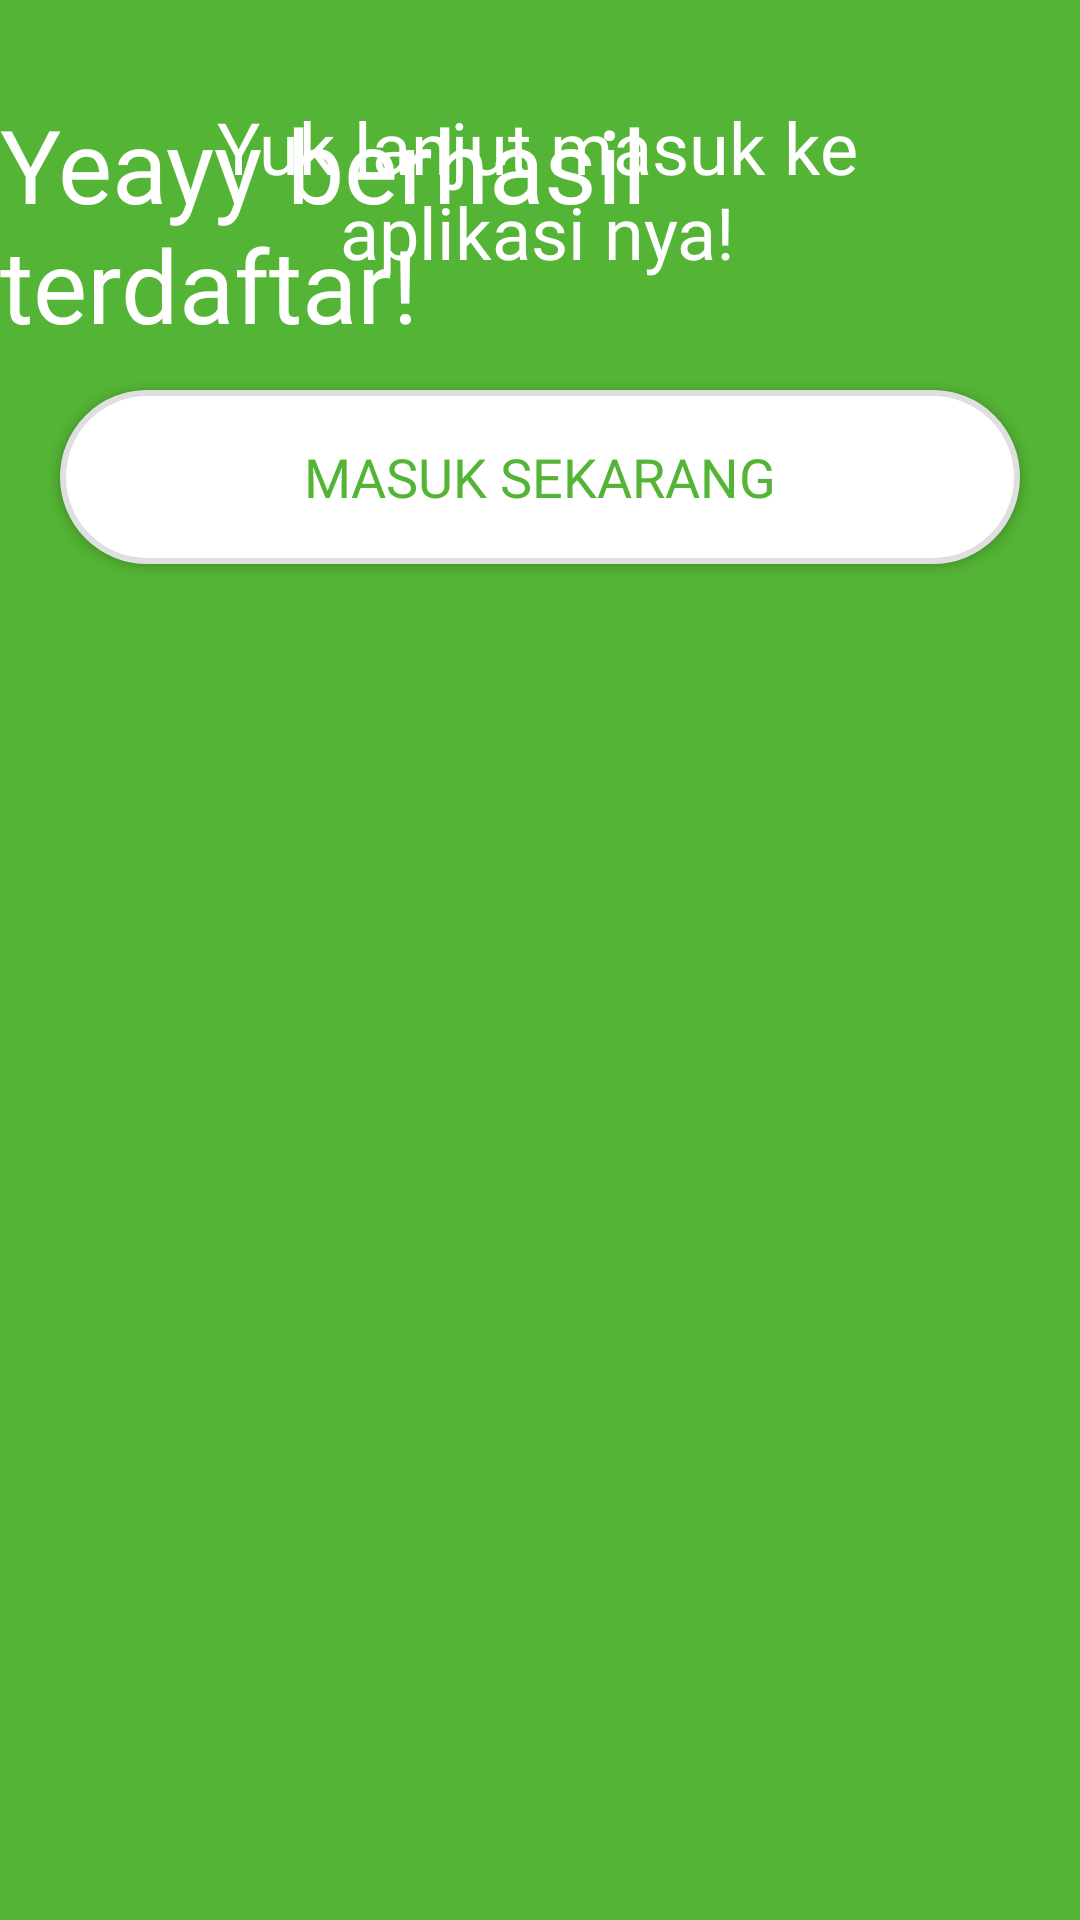

The Android layout XML behind this screen, and the referenced resources:
<!-- AndroidManifest.xml: application theme Theme.CapstonePesaing -->
<!-- res/layout/activity_finish_register.xml -->
<?xml version="1.0" encoding="utf-8"?>
<androidx.constraintlayout.widget.ConstraintLayout xmlns:android="http://schemas.android.com/apk/res/android"
    xmlns:app="http://schemas.android.com/apk/res-auto"
    xmlns:tools="http://schemas.android.com/tools"
    android:layout_width="match_parent"
    android:layout_height="match_parent"
    tools:context=".ui.register.FinishRegister"
    android:background="@color/colorPrimary">

    <TextView
        android:layout_width="wrap_content"
        android:layout_height="wrap_content"
        android:layout_marginTop="32dp"
        android:fontFamily="@font/roboto_bold"
        android:text="@string/txt_finish_regist"
        android:textColor="@color/white"
        android:textSize="34sp"
        app:layout_constraintEnd_toEndOf="parent"
        app:layout_constraintStart_toStartOf="parent"
        app:layout_constraintTop_toTopOf="parent" />

    <ImageView
        android:id="@+id/imageView3"
        android:layout_width="wrap_content"
        android:layout_height="wrap_content"
        android:layout_marginTop="32dp"
        android:src="@drawable/vektor_finish_register"
        app:layout_constraintEnd_toEndOf="parent"
        app:layout_constraintStart_toStartOf="parent"
        app:layout_constraintTop_toTopOf="parent" />

    <TextView
        android:id="@+id/textView5"
        android:layout_width="291dp"
        android:layout_height="62dp"
        android:fontFamily="@font/roboto_bold"
        android:gravity="center"
        android:text="@string/txt_finish_regist2"
        android:textColor="@color/white"
        android:textSize="24sp"
        app:layout_constraintEnd_toEndOf="parent"
        app:layout_constraintHorizontal_bias="0.49"
        app:layout_constraintStart_toStartOf="parent"
        app:layout_constraintTop_toBottomOf="@+id/imageView3" />

    <androidx.appcompat.widget.AppCompatButton
        android:id="@+id/btn_finish"
        android:layout_width="match_parent"
        android:layout_height="66dp"
        android:layout_marginStart="16dp"
        android:layout_marginTop="32dp"
        android:layout_marginEnd="16dp"
        android:background="@drawable/btn"
        android:fontFamily="@font/roboto_bold"
        android:textSize="18sp"
        android:text="@string/btn_finish_regist"
        android:textColor="@color/colorPrimary"
        app:layout_constraintEnd_toEndOf="parent"
        app:layout_constraintHorizontal_bias="0.0"
        app:layout_constraintStart_toStartOf="parent"
        app:layout_constraintTop_toBottomOf="@+id/textView5" />

</androidx.constraintlayout.widget.ConstraintLayout>
<!-- resources referenced by this layout -->
<resources>
  <color name="colorPrimary">#54B435</color>
  <color name="white">#FFFFFFFF</color>
  <!-- drawable btn (drawable) -->
  <?xml version="1.0" encoding="utf-8"?>
  <selector xmlns:android="http://schemas.android.com/apk/res/android">
      <item android:state_pressed="true" >
          <layer-list>
              <item android:bottom="4dp" android:left="4dp" android:right="4dp" android:top="4dp">
                  <shape android:shape="rectangle">
                      <solid android:color="#c4c4c4c4"/>
                      <corners android:radius="20dp"/>
                      <size android:width="396dp" android:height="66dp"/>
                  </shape>
              </item>
          </layer-list>
      </item>
  
      <item >
          <layer-list>
              <item android:bottom="4dp" android:left="4dp" android:right="4dp" android:top="4dp">
                  <shape android:shape="rectangle">
                      <solid android:color="#ffffff"/>
                      <corners android:radius="50dp"/>
                      <size  android:width="396dp" android:height="66dp"/>
                      <stroke android:width="2dp"
                          android:color="#DFDFDF"/>
                  </shape>
              </item>
          </layer-list>
      </item>
  </selector>
  <string name="btn_finish_regist">Masuk sekarang</string>
  <string name="txt_finish_regist">Yeayy berhasil terdaftar!</string>
  <string name="txt_finish_regist2">Yuk lanjut masuk ke aplikasi nya!</string>
  <style name="Theme.CapstonePesaing" parent="Theme.MaterialComponents.Light.DarkActionBar">
          
  
          <item name="colorPrimaryVariant">@color/purple_700</item>
          <item name="colorOnPrimary">@color/white</item>
          
          <item name="colorSecondary">@color/teal_200</item>
          <item name="colorSecondaryVariant">@color/teal_700</item>
          <item name="colorOnSecondary">@color/black</item>
          
          <item name="android:statusBarColor">?attr/colorPrimaryVariant</item>
          
  
          <item name="colorPrimary">@color/colorPrimary</item>
          <item name="colorPrimaryDark">@color/colorPrimaryDark</item>
          <item name="colorAccent">@color/colorAccent</item>
      </style>
  <color name="purple_700">#FF3700B3</color>
  <color name="teal_200">#FF03DAC5</color>
  <color name="teal_700">#FF018786</color>
  <color name="black">#FF000000</color>
  <color name="colorPrimaryDark">#00574B</color>
  <color name="colorAccent">#D81B60</color>
</resources>
